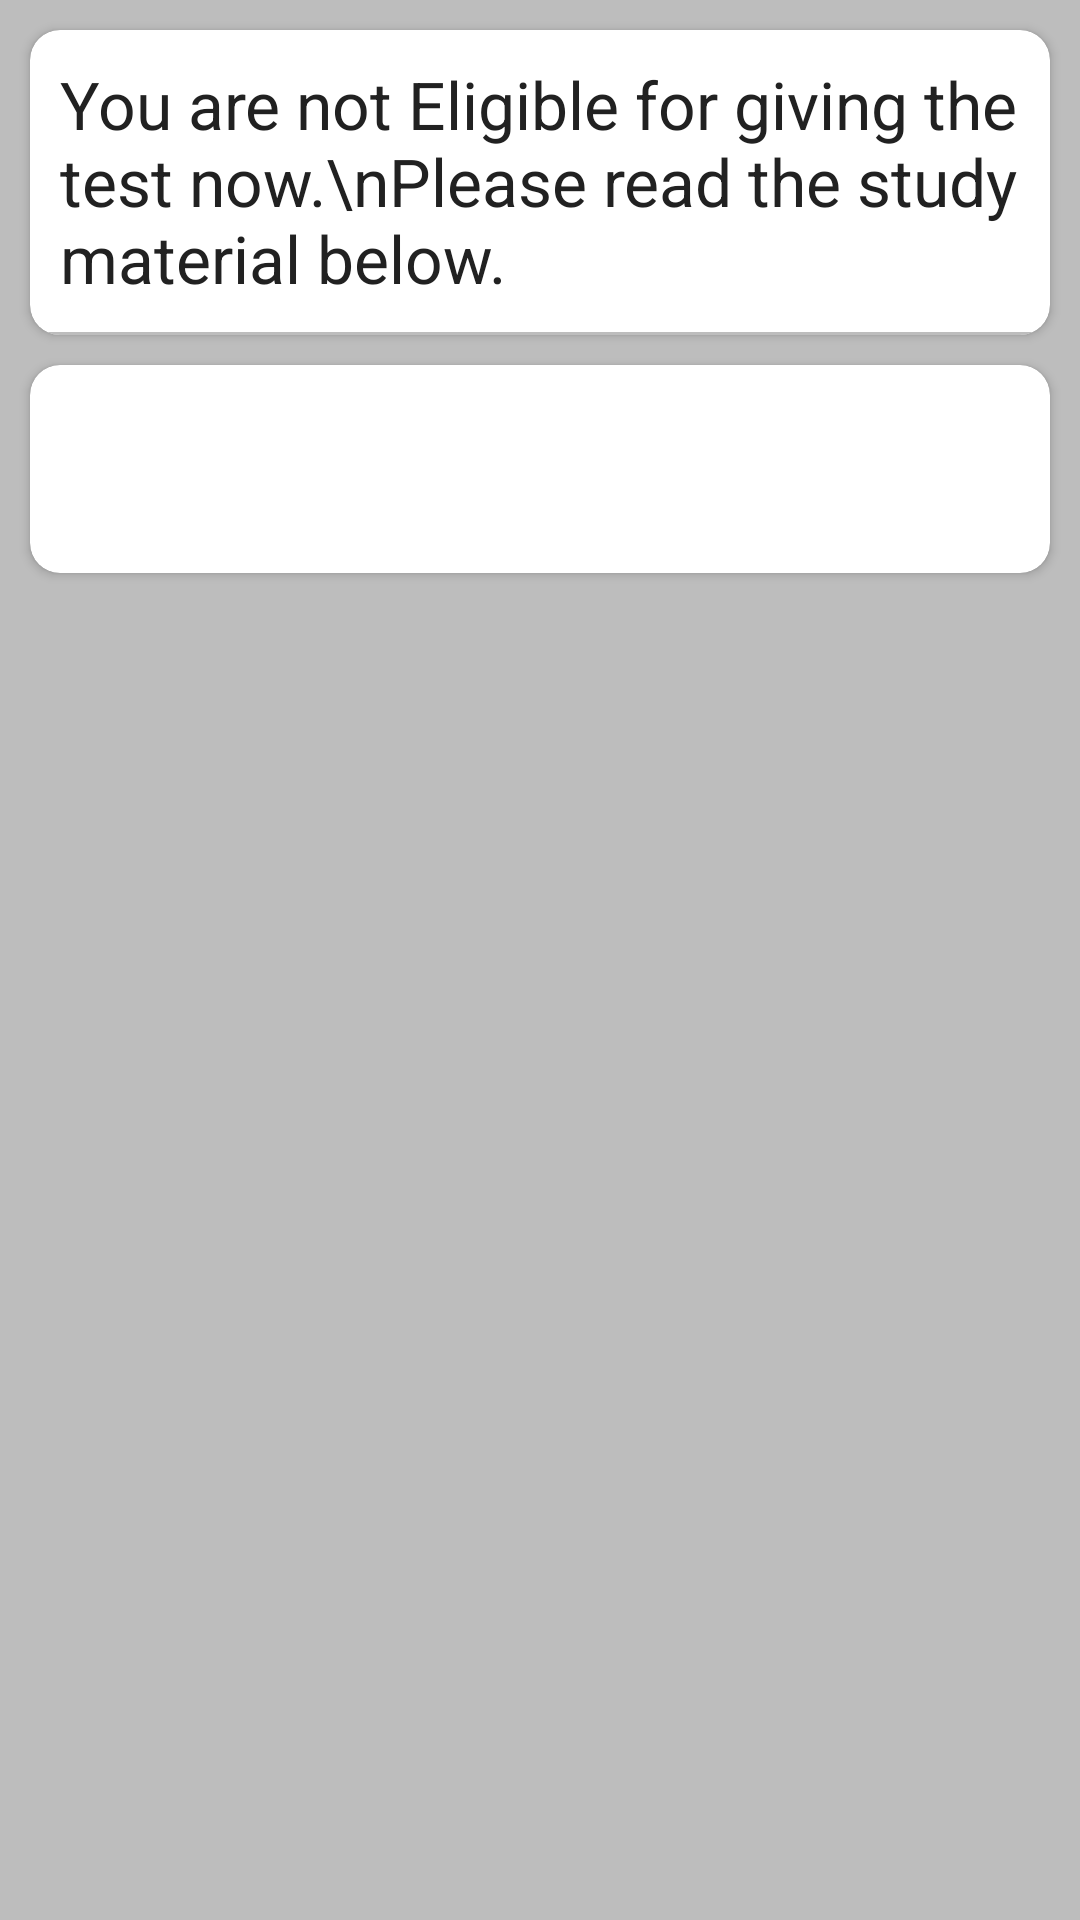

Produce the Android XML layout that renders to this screen, including the resource entries it uses.
<!-- AndroidManifest.xml: application theme AppTheme.NoActionBar -->
<!-- res/layout/content_home.xml -->
<?xml version="1.0" encoding="utf-8"?>
<LinearLayout xmlns:android="http://schemas.android.com/apk/res/android"
    xmlns:app="http://schemas.android.com/apk/res-auto"
    xmlns:tools="http://schemas.android.com/tools"
    android:layout_width="match_parent"
    android:layout_height="match_parent"
    android:orientation="vertical"
    app:layout_behavior="@string/appbar_scrolling_view_behavior"
    tools:context="com.posp.trainingapp.home.HomeActivity"
    tools:showIn="@layout/activity_home">


    <androidx.cardview.widget.CardView

        android:layout_width="match_parent"
        android:layout_height="wrap_content"
        android:layout_marginLeft="@dimen/gap"
        android:layout_marginRight="@dimen/gap"
        android:layout_marginTop="@dimen/gap"
        android:visibility="visible"
        app:cardCornerRadius="@dimen/gap">

        <LinearLayout
            android:layout_width="match_parent"
            android:layout_height="wrap_content"
            android:orientation="vertical">

            <TextView
                android:id="@+id/tvCongrats"
                android:layout_width="match_parent"
                android:layout_height="wrap_content"
                android:layout_marginTop="@dimen/gap"
                android:gravity="center"
                android:text="CONGRATULATIONS!!"
                android:textAppearance="@style/Base.TextAppearance.AppCompat.Large"
                android:textStyle="bold"
                android:visibility="gone" />

            <TextView
                android:id="@+id/tvMsg"
                android:layout_width="match_parent"
                android:layout_height="wrap_content"
                android:padding="@dimen/gap"
                android:text="You are not Eligible for giving the test now.\nPlease read the study material below."
                android:textAppearance="@style/Base.TextAppearance.AppCompat.Large"
                android:textColor="@color/application_primary_text_color" />

            <View
                android:layout_width="match_parent"
                android:layout_height="1dp"
                android:background="@color/divider" />

            <TextView
                android:id="@+id/tvStartExam"
                style="@style/GreenButton"
                android:layout_width="match_parent"
                android:layout_height="wrap_content"
                android:layout_margin="@dimen/gap"
                android:layout_marginTop="@dimen/gap"
                android:text="START EVALUATION"
                android:textAppearance="@style/Base.TextAppearance.AppCompat.Large"
                android:textColor="@android:color/white"
                android:visibility="gone" />
        </LinearLayout>
    </androidx.cardview.widget.CardView>

    <androidx.cardview.widget.CardView

        android:layout_width="match_parent"
        android:layout_height="wrap_content"
        android:layout_marginLeft="@dimen/gap"
        android:layout_marginRight="@dimen/gap"
        android:layout_marginTop="@dimen/gap"
        android:visibility="visible"
        app:cardCornerRadius="@dimen/gap">

        <LinearLayout
            android:layout_width="match_parent"
            android:layout_height="wrap_content"
            android:orientation="vertical">

            <TextView
                android:id="@+id/tvStudyMaterial"
                style="@style/GreenButton"
                android:layout_width="match_parent"
                android:layout_height="wrap_content"
                android:layout_margin="@dimen/gap"
                android:text="Study Material"
                android:textAllCaps="true"
                android:textAppearance="@style/Base.TextAppearance.AppCompat.Large"
                android:textColor="@android:color/white" />


        </LinearLayout>
    </androidx.cardview.widget.CardView>
</LinearLayout>
<!-- res/layout/activity_home.xml (included above) -->
<?xml version="1.0" encoding="utf-8"?>
<androidx.coordinatorlayout.widget.CoordinatorLayout xmlns:android="http://schemas.android.com/apk/res/android"
    xmlns:app="http://schemas.android.com/apk/res-auto"
    xmlns:tools="http://schemas.android.com/tools"
    android:layout_width="match_parent"
    android:layout_height="match_parent"
    tools:context="com.posp.trainingapp.home.HomeActivity">

    <com.google.android.material.appbar.AppBarLayout
        android:layout_width="match_parent"
        android:layout_height="wrap_content"
        android:theme="@style/AppTheme.NoActionBar.AppBarOverlay">

        <androidx.appcompat.widget.Toolbar
            android:id="@+id/toolbar"
            android:layout_width="match_parent"
            android:layout_height="?attr/actionBarSize"
            android:background="?attr/colorPrimary"
            app:popupTheme="@style/AppTheme.NoActionBar.PopupOverlay" />

    </com.google.android.material.appbar.AppBarLayout>

    <include layout="@layout/content_home" />


</androidx.coordinatorlayout.widget.CoordinatorLayout>
<!-- resources referenced by this layout -->
<resources>
  <color name="application_primary_text_color">#212121</color>
  <color name="divider">#BDBDBD</color>
  <dimen name="gap">10dp</dimen>
  <style name="AppTheme.NoActionBar.AppBarOverlay" parent="ThemeOverlay.AppCompat.Dark.ActionBar" />
  <style name="AppTheme.NoActionBar.PopupOverlay" parent="ThemeOverlay.AppCompat.Light" />
  <style name="GreenButton" parent="@android:style/Widget.Button">
          <item name="android:layout_width">match_parent</item>
          <item name="android:layout_height">wrap_content</item>
          <item name="android:background">@drawable/green_button_style</item>
          <item name="android:padding">10dp</item>
          <item name="android:textColor">@color/application_primary_text_color</item>
  
      </style>
  <style name="AppTheme.NoActionBar">
          <item name="windowActionBar">false</item>
          <item name="windowNoTitle">true</item>
      </style>
</resources>
